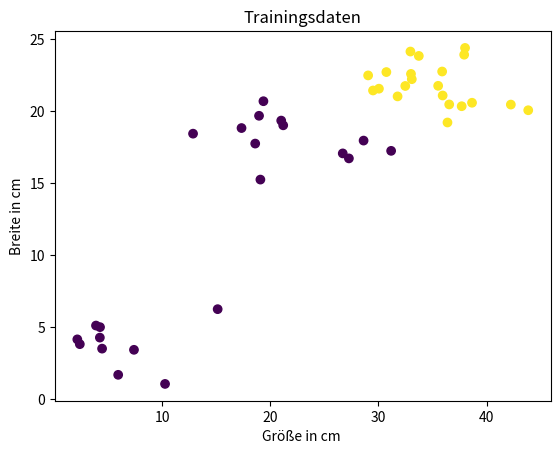

Write Python code to recreate this figure.
# next video: https://www.youtube.com/watch?v=XIM9vr8Zfgc

import matplotlib.pyplot as plt
import numpy as np

#Visualisierung!!!
# Wir nutzen hier Matplotlib, ein sehr nützliches modul in Python um Daten grafisch darzustellen.
# Um Linien zu plotten: plt.plot()
# Für Balkendiagramme: plt.bar()
# Für Tortendiagramme: plt.pie()
# Um Punkte im Raum zu visualisieren benutzt man Scatter Plotes: plt.scatter()
# Mit plt.show() kann man die daten geplottet anzeigen lassen, ist das print der grafiken und wird in einem Fenster geöffnet nicht in der comandozeile ausgegeben.



feature = np.array([[4.0, 37.92655435, 23.90101111],
                    [4.0, 35.88942857, 22.73639281],
                    [4.0, 29.49674574, 21.42168559],
                    [4.0, 32.48016326, 21.7340484 ],
                    [4.0, 38.00676226, 24.37202837],
                    [4.0, 30.73073988, 22.69832608],
                    [4.0, 35.93672343, 21.07445241],
                    [4.0, 38.65212459, 20.57099727],
                    [4.0, 35.52041768, 21.74519457],
                    [4.0, 37.69535497, 20.33073640],
                    [4.0, 33.00699292, 22.57063861],
                    [4.0, 33.73140934, 23.81730782],
                    [4.0, 43.85053380, 20.05153803],
                    [4.0, 32.95555986, 24.12153986],
                    [4.0, 36.38192916, 19.20280266],
                    [4.0, 36.54270168, 20.45388966],
                    [4.0, 33.08246118, 22.20524015],
                    [4.0, 31.76866280, 21.01201139],
                    [4.0, 42.24260825, 20.44394610],
                    [4.0, 29.04450264, 22.46633771],
                    [4.0, 30.04284328, 21.54561621],
                    [4.0, 18.95626707, 19.66737753],
                    [4.0, 18.60176718, 17.74023009],
                    [4.0, 12.85314993, 18.42746953],
                    [4.0, 28.62450072, 17.94781944],
                    [4.0, 21.00655655, 19.33438286],
                    [4.0, 17.33580556, 18.81696459],
                    [4.0, 31.17129195, 17.23625014],
                    [4.0, 19.36176482, 20.67772798],
                    [4.0, 27.26581705, 16.71312863],
                    [4.0, 21.19107828, 19.00673617],
                    [4.0, 19.08131597, 15.24401994],
                    [4.0, 26.69761925, 17.05937466],
                    [2.0, 4.44136559 , 3.52432493 ],
                    [2.0, 10.26395607, 1.07729281 ],
                    [2.0, 7.39058439 , 3.44234423 ],
                    [2.0, 4.23565118 , 4.28840232 ],
                    [2.0, 3.87875761 , 5.12407692 ],
                    [2.0, 15.12959925, 6.26045879 ],
                    [0.0, 5.93041263 , 1.70841905 ],
                    [0.0, 4.25054779 , 5.01371294 ],
                    [0.0, 2.15139117 , 4.16668657 ],
                    [0.0, 2.38283228 , 3.83347914 ]])

label = np.concatenate((np.ones(21), np.zeros(22)))
print(label)

# Erste visualisierung

# plt.scatter(feature[:,0], feature[:,1])
# plt.show()

# plt.title('Trainingsdaten')

# plt.xlabel('Anzahl der Beine')
# plt.ylabel('Größe in cm')

# plt.scatter(feature[:,0], feature[:,1], c=label)
# plt.show()

# Für Linareseperiebarkeit müssen wieder es anders anordnen also Höhe und Breite
#Linearer Klassifikator

plt.title('Trainingsdaten')

plt.xlabel('Größe in cm ')
plt.ylabel('Breite in cm')

plt.scatter(feature[:,1], feature[:,2], c=label)
plt.show()

